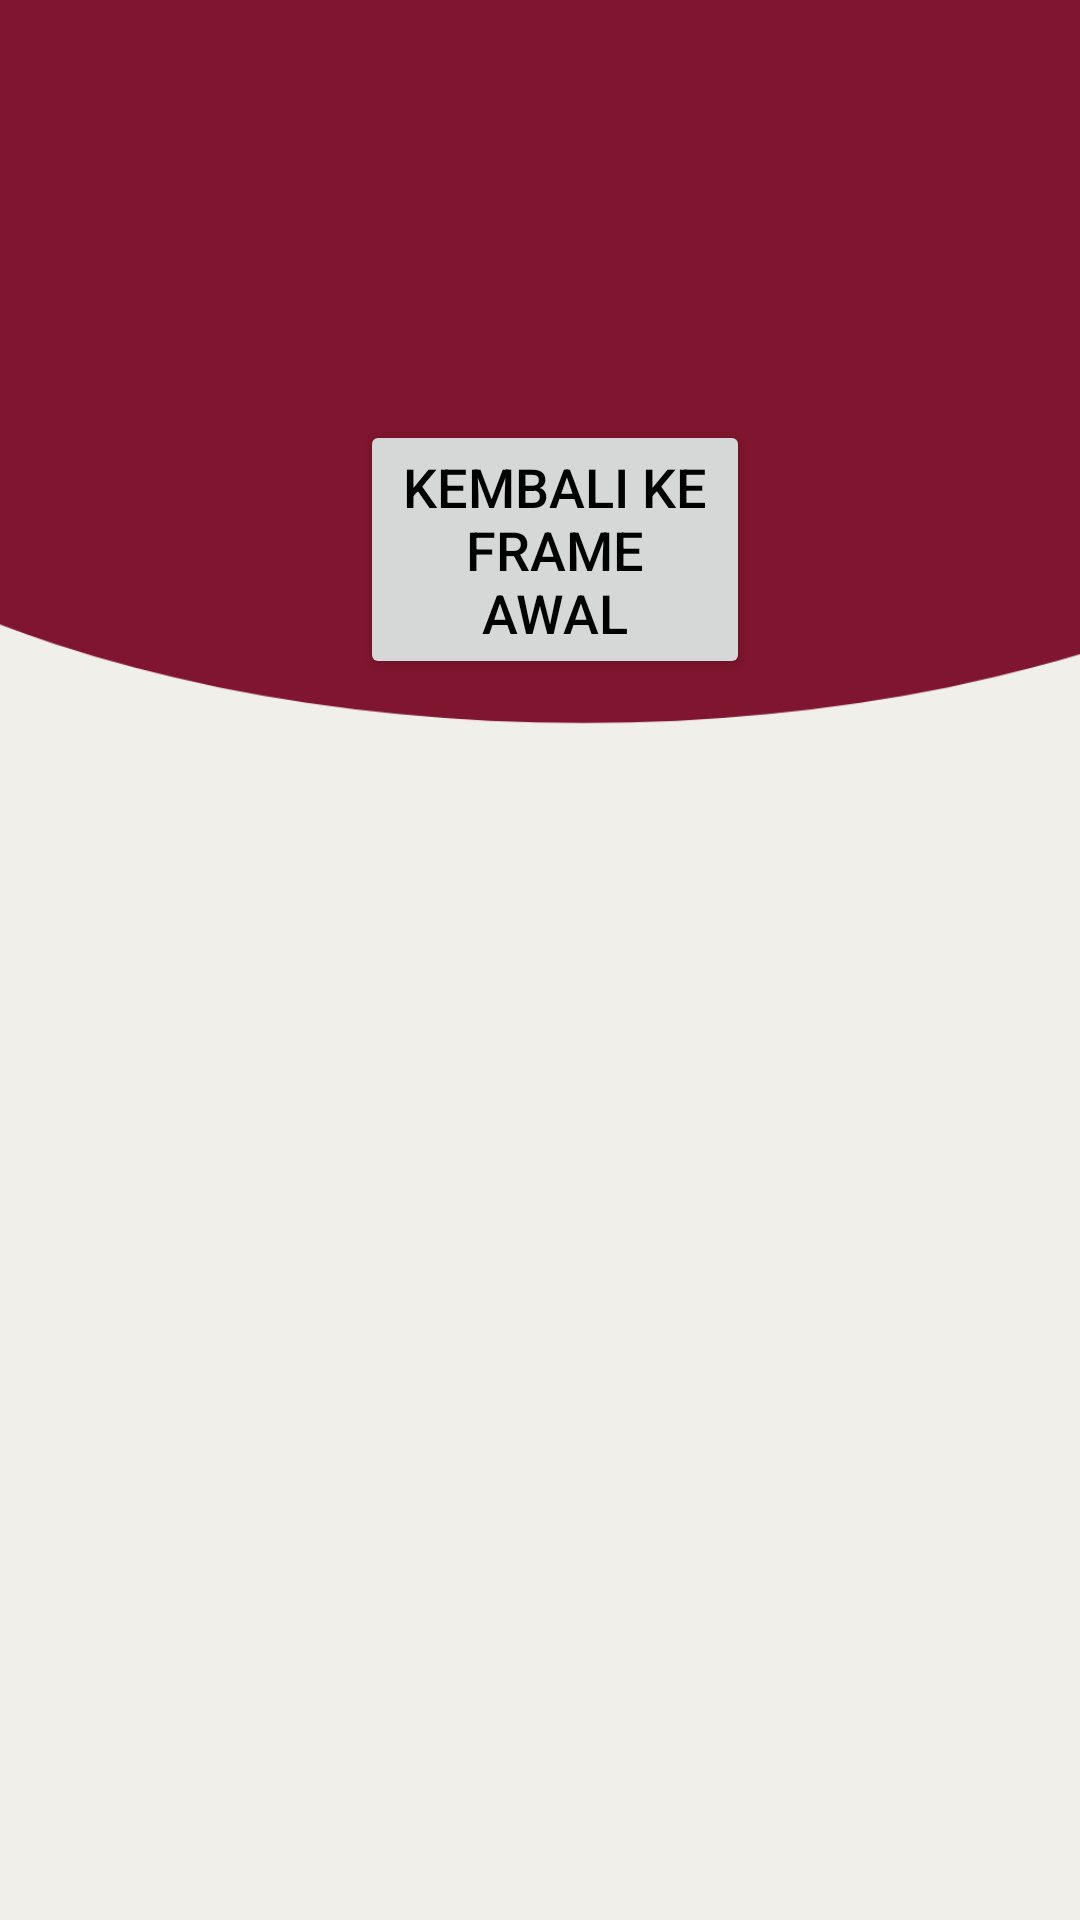

The Android layout XML behind this screen, and the referenced resources:
<!-- AndroidManifest.xml: application theme Theme.SIWIBA -->
<!-- res/layout/kas.xml -->
<?xml version="1.0" encoding="utf-8"?>
<FrameLayout xmlns:android="http://schemas.android.com/apk/res/android"
    xmlns:app="http://schemas.android.com/apk/res-auto"
    xmlns:tools="http://schemas.android.com/tools"
    android:layout_width="match_parent"

    android:layout_height="match_parent">

    <ImageView
        android:layout_width="360dp"
        android:layout_height="725dp"
        android:scaleType="centerCrop"
        android:src="@drawable/background" />


    <Button
        android:id="@+id/button"
        android:layout_width="130dp"
        android:layout_height="wrap_content"
        android:layout_marginLeft="120dp"
        android:layout_marginTop="140dp"
        android:text="Kembali ke Frame Awal"
        android:textSize="18sp"
        android:textColor="#000000" />


















</FrameLayout>
<!-- resources referenced by this layout -->
<resources>
  <!-- drawable background: png bitmap (drawable, 5467 bytes) -->
  <style name="Theme.SIWIBA" parent="Base.Theme.WBA" />
  <style name="Base.Theme.WBA" parent="Theme.MaterialComponents.Light.NoActionBar">
          <item name="colorPrimary">@color/wba_primary</item>
          <item name="colorPrimaryVariant">@color/wba_primary</item>
          <item name="colorOnPrimary">@color/white</item>
          <item name="colorSecondary">@color/wba_secondary</item>
          <item name="colorSecondaryVariant">@color/wba_secondary</item>
          <item name="colorOnSecondary">@color/white</item>
          <item name="android:statusBarColor">@color/wba_primary</item>
      </style>
  <color name="wba_primary">#7F152E</color>
  <color name="white">#FFFFFFFF</color>
  <color name="wba_secondary">#B94D5B</color>
</resources>
